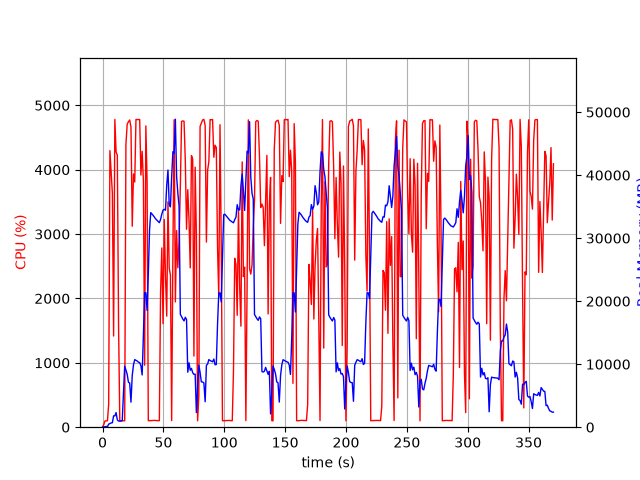

Data behind this chart, as committed beside it:
elapsed_time, nproc, cpu, mem_real, mem_virtual
4.744529724121094e-05, 1, 0.0, 11.38, 3187
1.008, 2, 39.7, 66.61, 179.4
2.017, 1, 97.1, 63.25, 163
3.024, 1, 99.3, 119.3, 235
4.032, 1, 100.2, 95.49, 771.1
5.04, 1, 354.4, 485.5, 4798
6.046, 1, 4296, 569.8, 5182
7.064, 1, 3972, 674.8, 5210
8.08, 1, 3630, 711.6, 5802
9.089, 1, 1416, 1802, 7082
10.11, 1, 4780, 1802, 7082
11.12, 1, 4277, 2318, 8618
12.14, 1, 4225, 1168, 8618
13.16, 1, 1601, 968.9, 9690
14.17, 1, 100.3, 969.9, 9690
15.17, 1, 99.4, 969.9, 9690
16.18, 1, 100.2, 1050, 9690
17.19, 1, 100.3, 5481, 25368
18.19, 1, 99.3, 9677, 25368
19.2, 1, 4392, 9081, 25483
20.24, 1, 4707, 8400, 25488
21.28, 1, 4745, 7129, 25488
22.3, 1, 4772, 7009, 25488
23.35, 1, 4662, 3972, 26328
24.4, 1, 3122, 8221, 26360
25.42, 1, 3933, 9888, 26360
26.44, 1, 3808, 10735, 26360
27.46, 1, 4780, 10606, 26360
28.47, 1, 4779, 10507, 26360
29.49, 1, 4778, 10316, 26360
30.51, 1, 4779, 10253, 26360
31.53, 1, 3917, 9757, 26360
32.54, 1, 4286, 8292, 26404
33.56, 1, 3822, 14531, 41680
34.57, 1, 962.8, 21336, 41680
35.58, 1, 4680, 21334, 41680
36.59, 1, 3827, 18531, 62160
37.6, 1, 100.3, 24329, 62160
38.6, 1, 102.3, 31274, 62160
39.61, 1, 102.3, 34062, 62160
40.62, 1, 104.2, 33845, 62160
41.63, 1, 105.2, 33602, 62160
42.64, 1, 106.1, 33329, 62160
43.64, 1, 104.1, 33059, 62160
44.65, 1, 103.4, 32856, 62160
45.66, 1, 101.3, 32652, 62160
46.66, 1, 102.4, 32458, 62160
47.67, 1, 2086, 32970, 62160
48.68, 1, 2784, 33811, 62160
49.7, 1, 1608, 34460, 62160
50.71, 1, 3226, 34576, 62160
51.72, 1, 2342, 34429, 86736
52.73, 1, 1725, 38409, 86736
53.75, 1, 3501, 40814, 86736
54.76, 1, 2471, 35361, 86736
55.78, 1, 2363, 34969, 86736
56.78, 1, 102.3, 39722, 86736
57.79, 1, 2701, 43728, 86736
58.81, 1, 4776, 43466, 86736
59.83, 1, 1946, 48881, 86736
... 306 more rows
